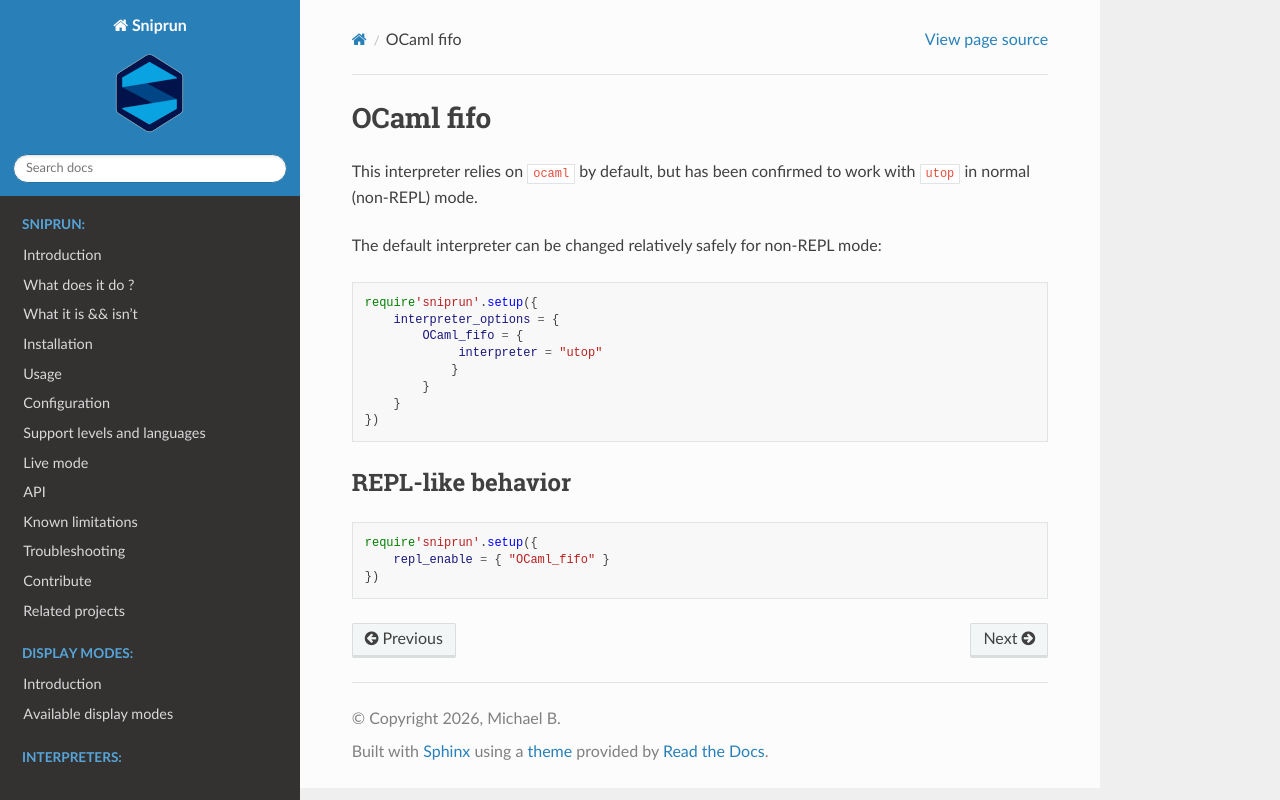

repository: michaelb/sniprun · page: sources/interpreters/OCaml_fifo.html · generator: sphinx

## OCaml fifo

This interpreter relies on `ocaml` by default, but has been
confirmed to work with  `utop` in normal (non-REPL) mode.

The default interpreter can be changed relatively safely for non-REPL mode:

```lua
require'sniprun'.setup({
    interpreter_options = {
        OCaml_fifo = {
             interpreter = "utop"
            }
        }
    }
})
```

### REPL-like behavior

```lua
require'sniprun'.setup({
    repl_enable = { "OCaml_fifo" }
})
```
